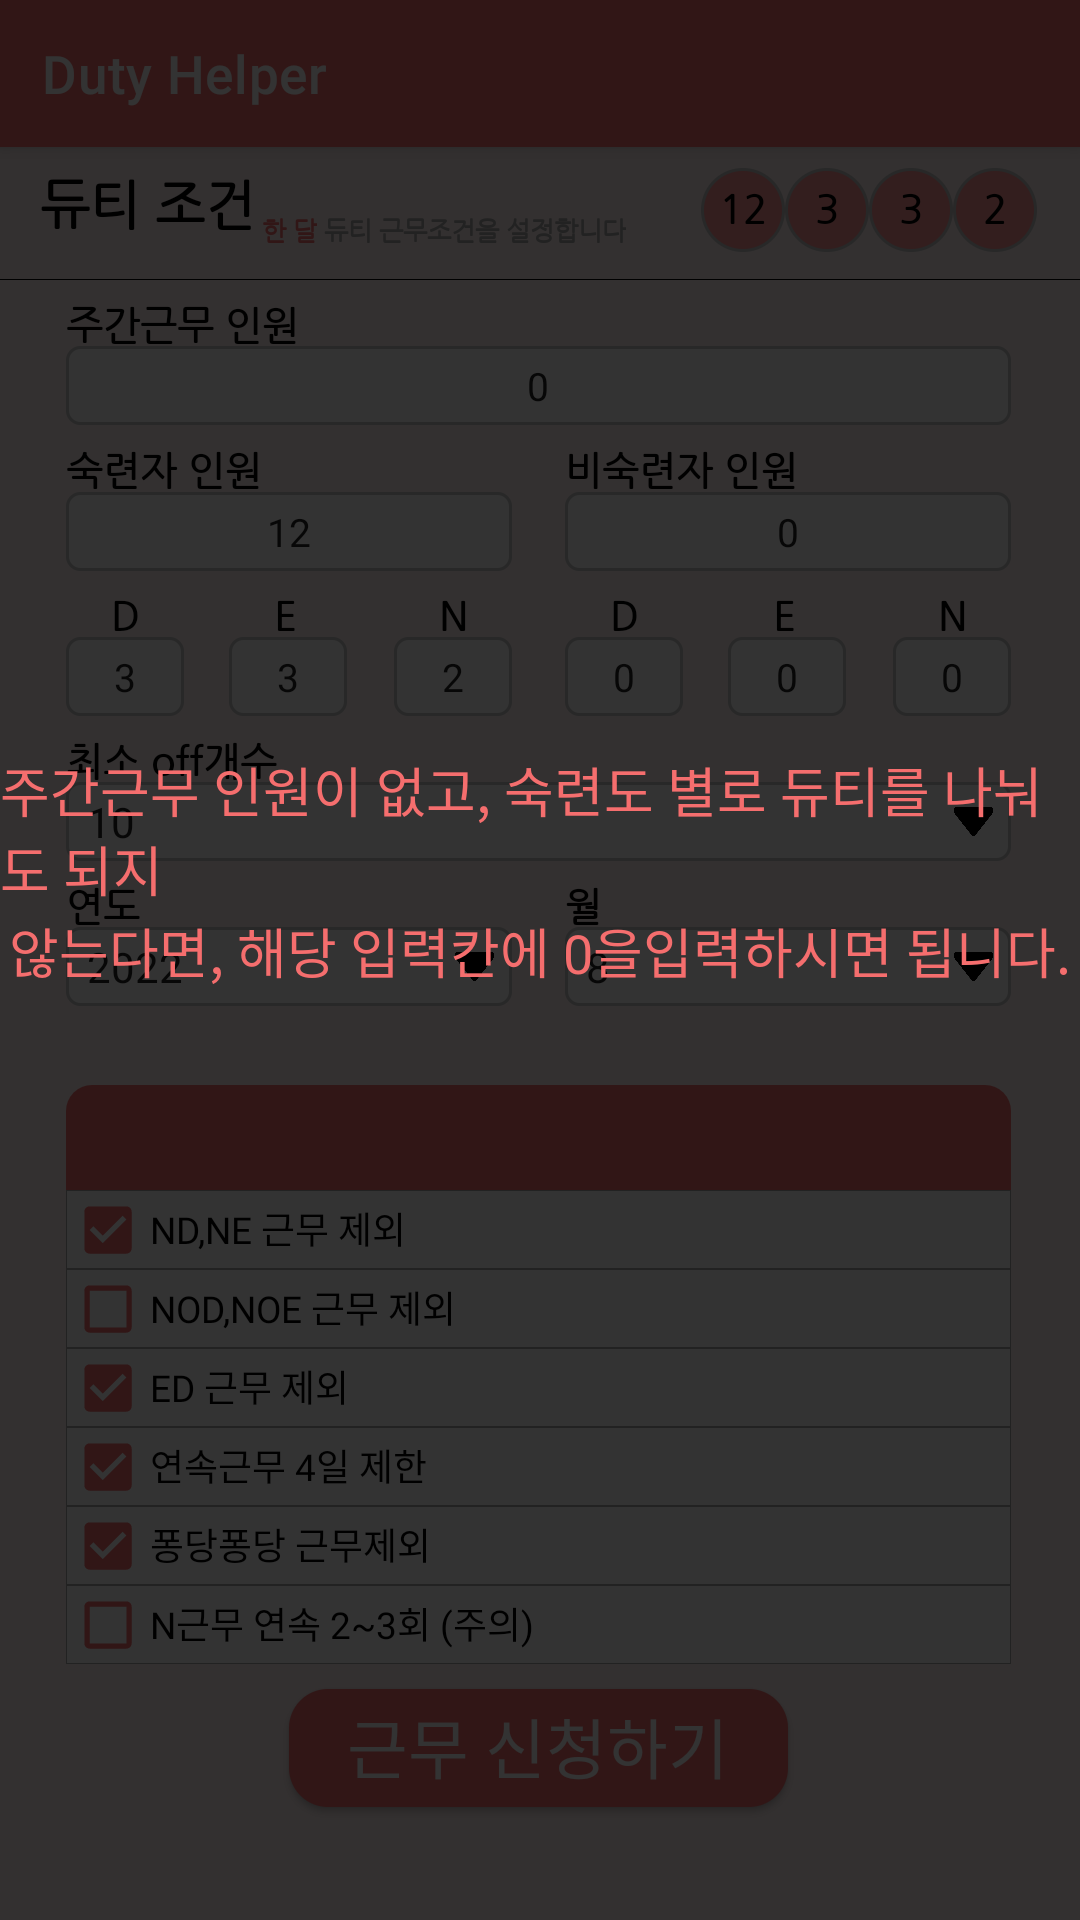

Layout XML and referenced resources for this Android screen:
<!-- AndroidManifest.xml: application theme Theme.DutyForNurse -->
<!-- res/layout/tutorial7.xml -->
<?xml version="1.0" encoding="utf-8"?>
<androidx.constraintlayout.widget.ConstraintLayout xmlns:android="http://schemas.android.com/apk/res/android"
    xmlns:app="http://schemas.android.com/apk/res-auto"
    xmlns:tools="http://schemas.android.com/tools"
    android:layout_width="match_parent"
    android:layout_height="match_parent">

    <ImageView
        android:id="@+id/imageView"
        android:layout_width="match_parent"
        android:layout_height="match_parent"
        android:alpha="1"
        android:background="@drawable/img_7"
        app:layout_constraintBottom_toBottomOf="parent"
        app:layout_constraintEnd_toEndOf="parent"
        app:layout_constraintStart_toStartOf="parent"
        app:layout_constraintTop_toTopOf="parent" />

    <ImageView
        android:id="@+id/imageView2"
        android:layout_width="match_parent"
        android:layout_height="match_parent"
        android:alpha="0.8"
        app:layout_constraintBottom_toBottomOf="@+id/imageView"
        app:layout_constraintEnd_toEndOf="parent"
        app:layout_constraintHorizontal_bias="0.0"
        app:layout_constraintStart_toStartOf="parent"
        app:layout_constraintTop_toTopOf="@+id/imageView"
        app:layout_constraintVertical_bias="1.0"
        app:srcCompat="@drawable/black" />

    <TextView
        android:id="@+id/textView32"
        android:layout_width="wrap_content"
        android:layout_height="wrap_content"
        android:layout_marginTop="1dp"
        android:fontFamily="@font/dahaeng"
        android:text="않는다면, 해당 입력칸에 0을입력하시면 됩니다."
        android:textColor="#F56E6E"
        android:textSize="18sp"
        app:layout_constraintBottom_toBottomOf="parent"
        app:layout_constraintEnd_toEndOf="parent"
        app:layout_constraintStart_toStartOf="parent"
        app:layout_constraintTop_toBottomOf="@+id/textView31"
        app:layout_constraintVertical_bias="0.0" />

    <TextView
        android:id="@+id/textView31"
        android:layout_width="wrap_content"
        android:layout_height="wrap_content"
        android:layout_marginTop="250dp"
        android:fontFamily="@font/dahaeng"
        android:text="주간근무 인원이 없고, 숙련도 별로 듀티를 나눠도 되지"
        android:textColor="#F56E6E"
        android:textSize="18sp"
        app:layout_constraintBottom_toBottomOf="parent"
        app:layout_constraintEnd_toEndOf="parent"
        app:layout_constraintStart_toStartOf="parent"
        app:layout_constraintTop_toTopOf="@+id/imageView"
        app:layout_constraintVertical_bias="0.0" />

</androidx.constraintlayout.widget.ConstraintLayout>
<!-- resources referenced by this layout -->
<resources>
  <!-- drawable black (drawable) -->
  <?xml version="1.0" encoding="utf-8"?>
  <selector xmlns:android="http://schemas.android.com/apk/res/android">
  
      <item>
           <shape
               android:shape="rectangle">
           <solid android:color="#000000"/>
          </shape>
      </item>
  </selector>
  <!-- drawable img_7: png bitmap (drawable, 98918 bytes) -->
  <style name="Theme.DutyForNurse" parent="Theme.MaterialComponents.Light.DarkActionBar">
          
          <item name="colorPrimary">#F56E6E</item>
          <item name="colorPrimaryVariant">#000000</item>
          <item name="colorOnPrimary">@color/white</item>
          
          <item name="colorSecondary">@color/teal_200</item>
          <item name="colorSecondaryVariant">@color/teal_700</item>
          <item name="colorOnSecondary">@color/black</item>
          
          <item name="android:statusBarColor" tools:targetApi="l">?attr/colorPrimaryVariant</item>
          
      </style>
  <!-- not gathered from this repository: default colours our renderer supplied (Android Studio template values) -->
  <color name="teal_200">#FF03DAC5</color>
  <color name="teal_700">#FF018786</color>
  <color name="black">#FF000000</color>
  <color name="white">#FFFFFFFF</color>
</resources>
